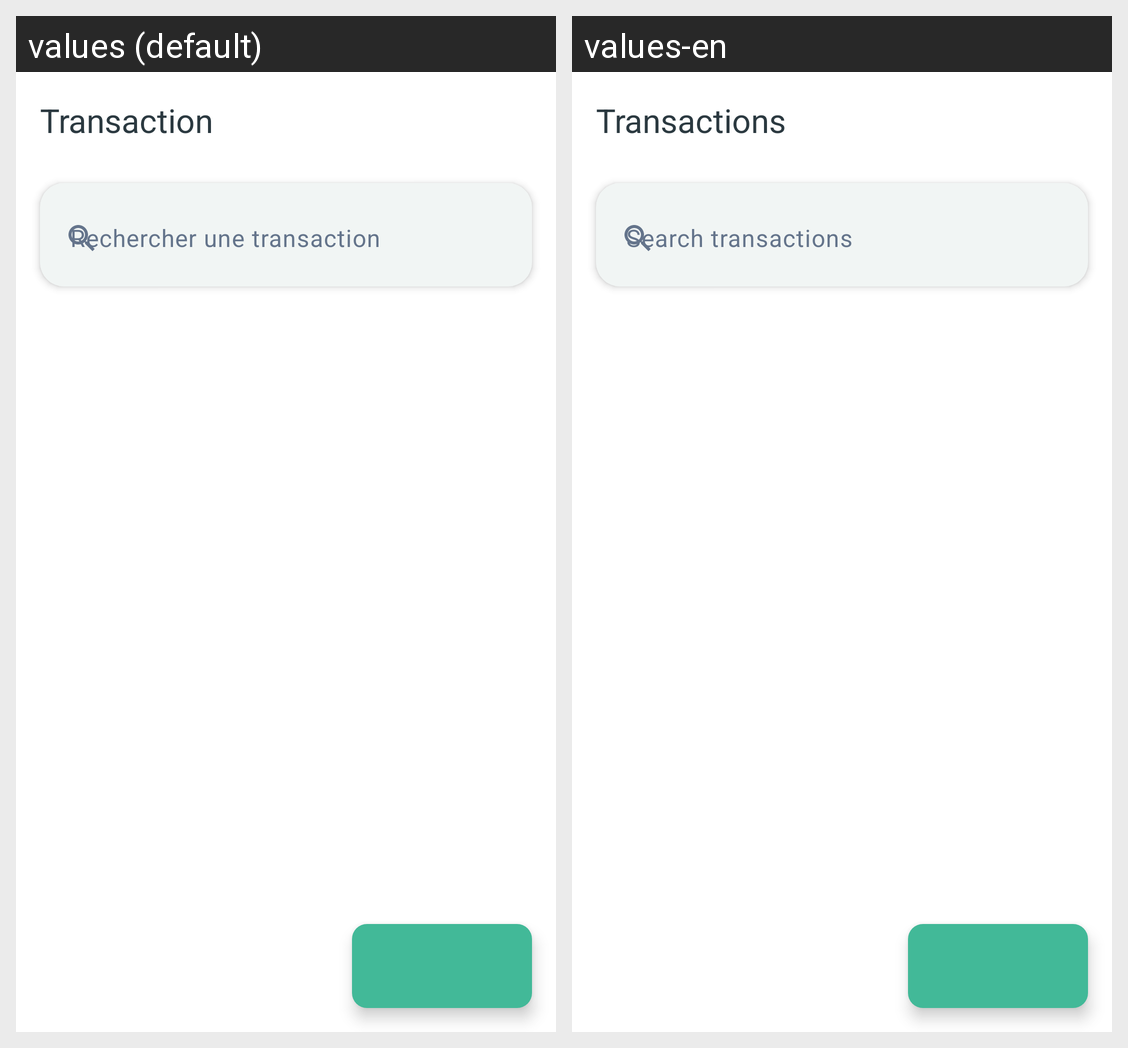

For this localized Android screen grid, give each drawn string resource with its value in every locale shown.
Android screen res/layout/fragment_transactions.xml rendered under 2 locales, left to right: values (default), values-en. Device: Nexus 5 (rendered at 1080×1920; each locale shown at half size, 540×960, under a caption strip naming it); theme Theme.Arzikina.
Strings drawn on this screen, with the default value and each locale's value (text and hints the layout hard-codes, and strings that could not be matched under every locale, appear in the picture but are not listed):

nav_transactions
  values: Transaction
  values-en: Transactions

transactions_search_placeholder
  values: Rechercher une transaction
  values-en: Search transactions
